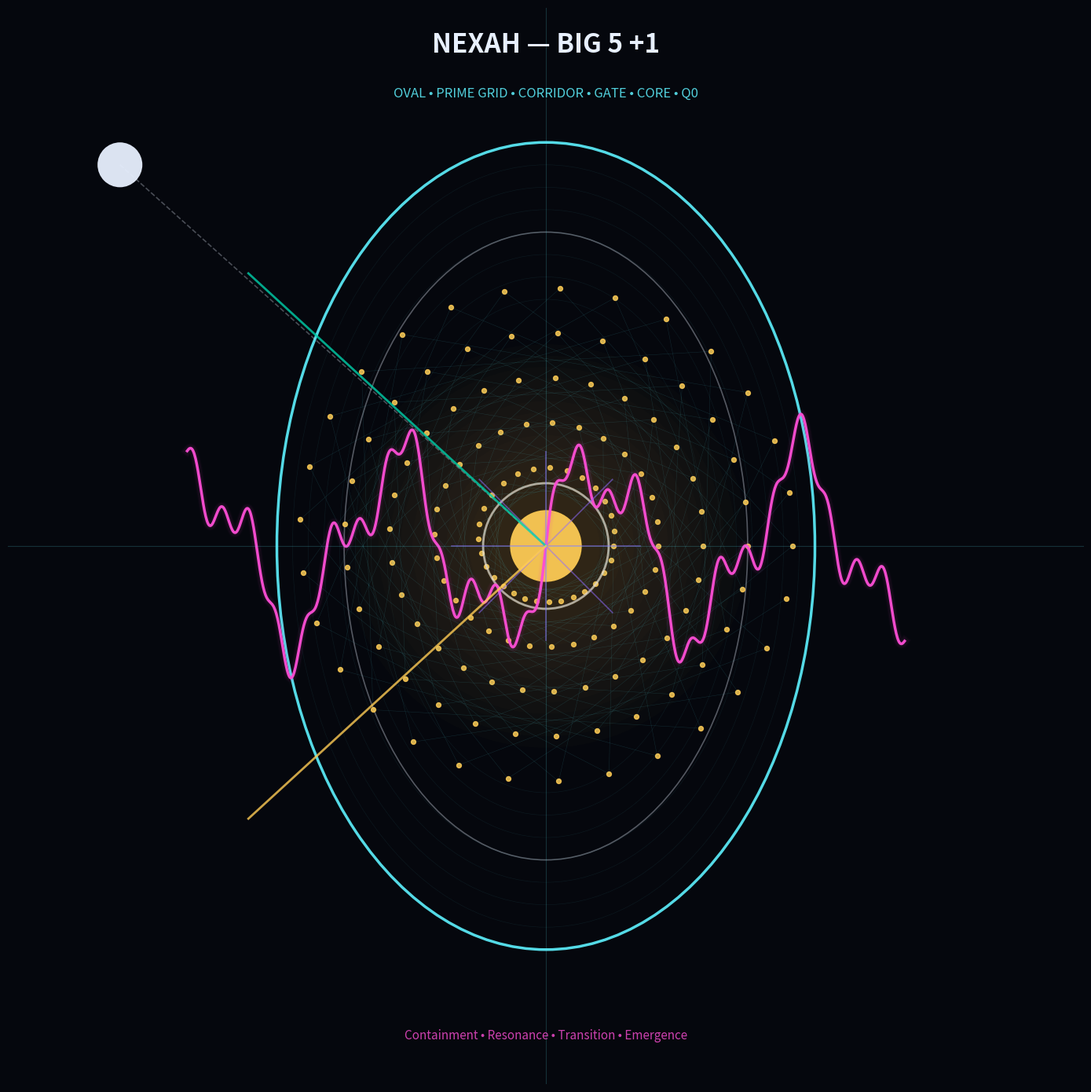

The script that saved this image:
# NEXAH_BIG_5_PLUS_1.py
# ---------------------------------------------------------
# BIG 5 +1
#
# 1. OVAL       -> containment / time shell
# 2. PRIME GRID -> discrete resonance lattice
# 3. CORRIDOR   -> transport / transition flow
# 4. GATE       -> bifurcation aperture
# 5. CORE       -> stability attractor ("Dotter")
# +1 OBSERVER   -> external pole / Q0
#
# Run:
# python NEXAH_BIG_5_PLUS_1.py
#
# Creates:
# nexah_big5plus1.png
#
# ---------------------------------------------------------

import numpy as np
import matplotlib.pyplot as plt
from matplotlib.patches import Ellipse, Circle
from pathlib import Path

OUT = Path("nexah_big5plus1.png")

# ---------------------------------------------------------
# STYLE
# ---------------------------------------------------------

BG = "#05070d"

CYAN = "#5ef2ff"
TEAL = "#00d0aa"
GOLD = "#ffcc55"
MAGENTA = "#ff4fd8"
PURPLE = "#8f6bff"
WHITE = "#e8f0ff"

GRID = "#1a2330"

# ---------------------------------------------------------
# FIGURE
# ---------------------------------------------------------

fig = plt.figure(figsize=(14, 14), facecolor=BG)
ax = fig.add_subplot(111)

ax.set_facecolor(BG)
ax.set_xlim(-12, 12)
ax.set_ylim(-12, 12)

ax.set_xticks([])
ax.set_yticks([])

for s in ax.spines.values():
    s.set_visible(False)

# ---------------------------------------------------------
# 1. OVAL
# ---------------------------------------------------------

oval_outer = Ellipse(
    (0, 0),
    width=12,
    height=18,
    edgecolor=CYAN,
    facecolor="none",
    lw=2.5,
    alpha=0.9
)

oval_inner = Ellipse(
    (0, 0),
    width=9,
    height=14,
    edgecolor=WHITE,
    facecolor="none",
    lw=1.2,
    alpha=0.35
)

ax.add_patch(oval_outer)
ax.add_patch(oval_inner)

# subtle shell layers

for i in range(1, 8):
    shell = Ellipse(
        (0, 0),
        width=12 - i * 0.7,
        height=18 - i * 1.0,
        edgecolor=CYAN,
        facecolor="none",
        lw=0.5,
        alpha=0.07
    )
    ax.add_patch(shell)

# ---------------------------------------------------------
# 2. PRIME GRID
# ---------------------------------------------------------

np.random.seed(4)

prime_angles = np.linspace(0, 2*np.pi, 29, endpoint=False)

nodes = []

for r in np.linspace(1.5, 5.5, 5):

    for i, theta in enumerate(prime_angles):

        modulation = 0.25 * np.sin(i * 2/9)
        rr = r + modulation

        x = rr * np.cos(theta)
        y = rr * np.sin(theta)

        nodes.append((x, y))

        ax.scatter(
            x,
            y,
            s=18,
            color=GOLD,
            alpha=0.85
        )

# lattice connections

for i in range(len(nodes)-1):

    x1, y1 = nodes[i]
    x2, y2 = nodes[(i+7) % len(nodes)]

    ax.plot(
        [x1, x2],
        [y1, y2],
        color=CYAN,
        lw=0.35,
        alpha=0.15
    )

# ---------------------------------------------------------
# 3. CORRIDOR
# ---------------------------------------------------------

t = np.linspace(-8, 8, 1200)

x = t

y = (
    1.8*np.sin(2*np.pi*(2/9)*t)
    + 0.8*np.sin(2*np.pi*(4/7)*t)
    + 0.35*np.sin(2*np.pi*(13/8)*t)
)

ax.plot(
    x,
    y,
    color=MAGENTA,
    lw=2.5,
    alpha=0.95
)

# corridor glow

for k in range(1, 8):

    ax.plot(
        x,
        y,
        color=MAGENTA,
        lw=2 + k,
        alpha=0.02
    )

# ---------------------------------------------------------
# 4. GATE
# ---------------------------------------------------------

gate_x = 0
gate_y = 0

gate = Circle(
    (gate_x, gate_y),
    radius=1.4,
    edgecolor=WHITE,
    facecolor="none",
    lw=2,
    alpha=0.7
)

ax.add_patch(gate)

# gate petals

petal_angles = np.linspace(0, 2*np.pi, 8, endpoint=False)

for th in petal_angles:

    px = 2.1 * np.cos(th)
    py = 2.1 * np.sin(th)

    ax.plot(
        [0, px],
        [0, py],
        color=PURPLE,
        lw=1.2,
        alpha=0.55
    )

# ---------------------------------------------------------
# 5. CORE
# ---------------------------------------------------------

core = Circle(
    (0, 0),
    radius=0.8,
    facecolor=GOLD,
    edgecolor="none",
    alpha=0.95
)

ax.add_patch(core)

# core glow

for r in np.linspace(1.2, 4.5, 14):

    glow = Circle(
        (0, 0),
        radius=r,
        facecolor=GOLD,
        edgecolor="none",
        alpha=0.015
    )

    ax.add_patch(glow)

# ---------------------------------------------------------
# +1 OBSERVER / Q0
# ---------------------------------------------------------

observer_x = -9.5
observer_y = 8.5

observer = Circle(
    (observer_x, observer_y),
    radius=0.5,
    facecolor=WHITE,
    edgecolor="none",
    alpha=0.95
)

ax.add_patch(observer)

# line toward system

ax.plot(
    [observer_x, 0],
    [observer_y, 0],
    color=WHITE,
    lw=1.2,
    alpha=0.3,
    linestyle="--"
)

# ---------------------------------------------------------
# AXES / DRIFT
# ---------------------------------------------------------

ax.axhline(
    0,
    color=CYAN,
    lw=0.8,
    alpha=0.18
)

ax.axvline(
    0,
    color=CYAN,
    lw=0.8,
    alpha=0.18
)

# golden-angle drift

golden_angle = np.deg2rad(137.5)

ax.plot(
    [0, 9*np.cos(golden_angle)],
    [0, 9*np.sin(golden_angle)],
    color=TEAL,
    lw=2,
    alpha=0.8
)

# counter vector

counter_angle = np.deg2rad(222.5)

ax.plot(
    [0, 9*np.cos(counter_angle)],
    [0, 9*np.sin(counter_angle)],
    color=GOLD,
    lw=2,
    alpha=0.8
)

# ---------------------------------------------------------
# TITLE
# ---------------------------------------------------------

ax.text(
    0,
    11,
    "NEXAH — BIG 5 +1",
    color=WHITE,
    fontsize=24,
    ha="center",
    fontweight="bold"
)

ax.text(
    0,
    10,
    "OVAL • PRIME GRID • CORRIDOR • GATE • CORE • Q0",
    color=CYAN,
    fontsize=12,
    ha="center",
    alpha=0.85
)

ax.text(
    0,
    -11,
    "Containment • Resonance • Transition • Emergence",
    color=MAGENTA,
    fontsize=11,
    ha="center",
    alpha=0.8
)

# ---------------------------------------------------------
# SAVE
# ---------------------------------------------------------

plt.tight_layout()

plt.savefig(
    OUT,
    dpi=300,
    facecolor=BG,
    bbox_inches="tight"
)

print(f"saved -> {OUT.resolve()}")

plt.show()
